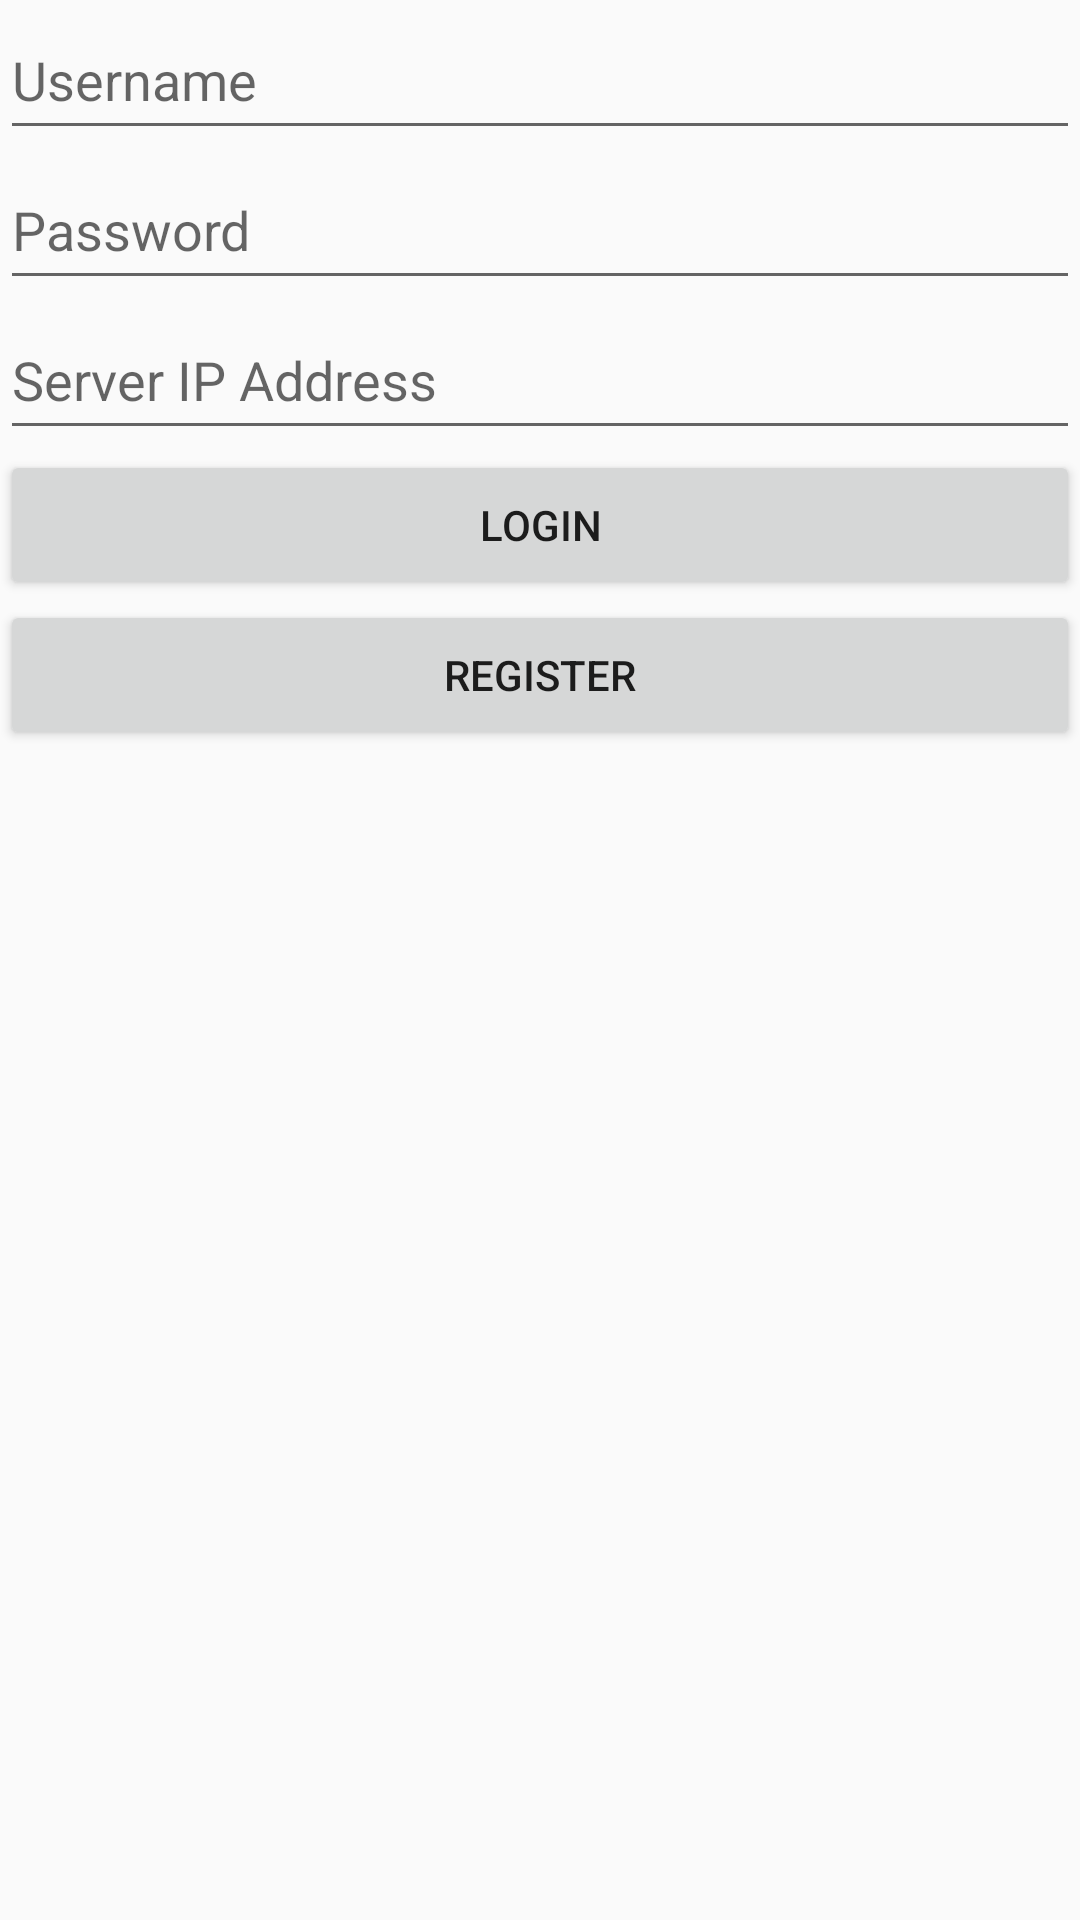

The Android layout XML behind this screen, and the referenced resources:
<!-- AndroidManifest.xml: application theme AppTheme -->
<!-- res/layout/activity_reg_log.xml -->
<?xml version="1.0" encoding="utf-8"?>
<LinearLayout xmlns:android="http://schemas.android.com/apk/res/android"
    xmlns:app="http://schemas.android.com/apk/res-auto"
    xmlns:tools="http://schemas.android.com/tools"
    android:layout_width="match_parent"
    android:layout_height="match_parent"
    tools:context=".RegLogActivity"
    android:orientation="vertical">

    <EditText
        android:id="@+id/edit_usr"
        android:layout_width="match_parent"
        android:layout_height="50dp"
        android:hint="Username"/>

    <EditText
        android:id="@+id/edit_pwd"
        android:layout_width="match_parent"
        android:layout_height="50dp"
        android:hint="Password"/>

    <EditText
        android:id="@+id/edit_ip"
        android:layout_width="match_parent"
        android:layout_height="50dp"
        android:hint="Server IP Address"/>

    <Button
        android:id="@+id/btn_login"
        android:layout_width="match_parent"
        android:layout_height="50dp"
        android:text="Login"/>

    <Button
        android:id="@+id/btn_register"
        android:layout_width="match_parent"
        android:layout_height="50dp"
        android:text="Register"/>

</LinearLayout>
<!-- resources referenced by this layout -->
<resources>
  <style name="AppTheme" parent="Theme.AppCompat.Light.DarkActionBar">
          
          <item name="colorPrimary">@color/colorPrimary</item>
          <item name="colorPrimaryDark">@color/colorPrimaryDark</item>
          <item name="colorAccent">@color/colorAccent</item>
      </style>
  <color name="colorPrimary">#008577</color>
  <color name="colorPrimaryDark">#00574B</color>
  <color name="colorAccent">#4CAF50</color>
</resources>
